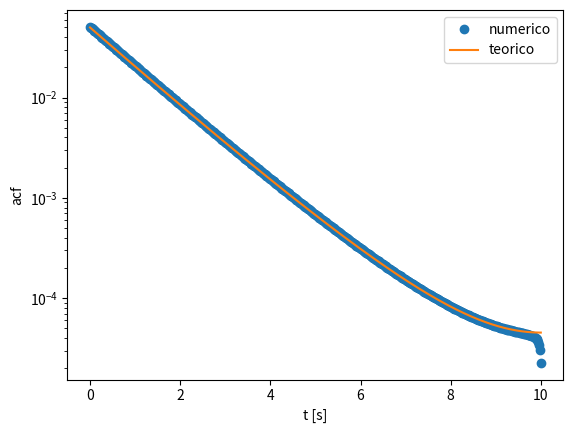

The matplotlib source for this figure:
import numpy as np
import matplotlib.pyplot as plt
from scipy import signal
import time

t = np.linspace(0,10,512)
V = np.exp(-t)


t0 = time.time()
# Calculo ACF manual
Ntau = t.size                               
tau = np.zeros([Ntau])
acf = np.zeros([Ntau])        
dt = t[1]-t[0]
for jj in range(Ntau):    
    tau_jj = jj*dt            
    max_tau_index = t.size-jj            
    # jj, t0, acf_ii = 0, 0, 0            
    # while t0+tau<=times[-1]:
    acf_jj = 0         
    for ii in range(0,max_tau_index):
        # if ii%100==0:
        #     print(f"tau = {tau_jj:.2f} fs, t0 = {ii*dt:.2f} ps,"\
        #           f" EFG[{ii}]*EFG[{ii+jj}]")                                
        acf_jj +=  V[ii]*V[ii+jj]                                        
    tau[jj] = tau_jj
    promedio = acf_jj/(max_tau_index+1)
    acf[jj] = promedio
    
tf = time.time()
print(f"calculo manual demora: {tf-t0} s")


# def acorr(x):

#     result = numpy.correlate(x, x, mode='full')
#     return result[result.size//2:]

# t0 = time.time()
# acf_np = acorr(V)
# tf = time.time()
# print(f"calculo con scipy demora: {tf-t0} s")


# teorico:
t_t = np.linspace(0,10,4096)
T = t_t[-1]
acf_teorico = 1/(2*(T-t_t))*(np.exp(-t_t) - np.exp(-(2*T-t_t)))

#%%
# plt.figure(1)
# plt.plot(tau, acf, 'o-', label="manual")
# plt.xlabel("t [s]")
# plt.ylabel("acf")
# plt.legend()
plt.figure(2)
plt.semilogy(tau, acf, 'o', label="numerico")
plt.semilogy(t_t, acf_teorico, label="teorico")
plt.xlabel("t [s]")
plt.ylabel("acf")
plt.legend()
# %%
